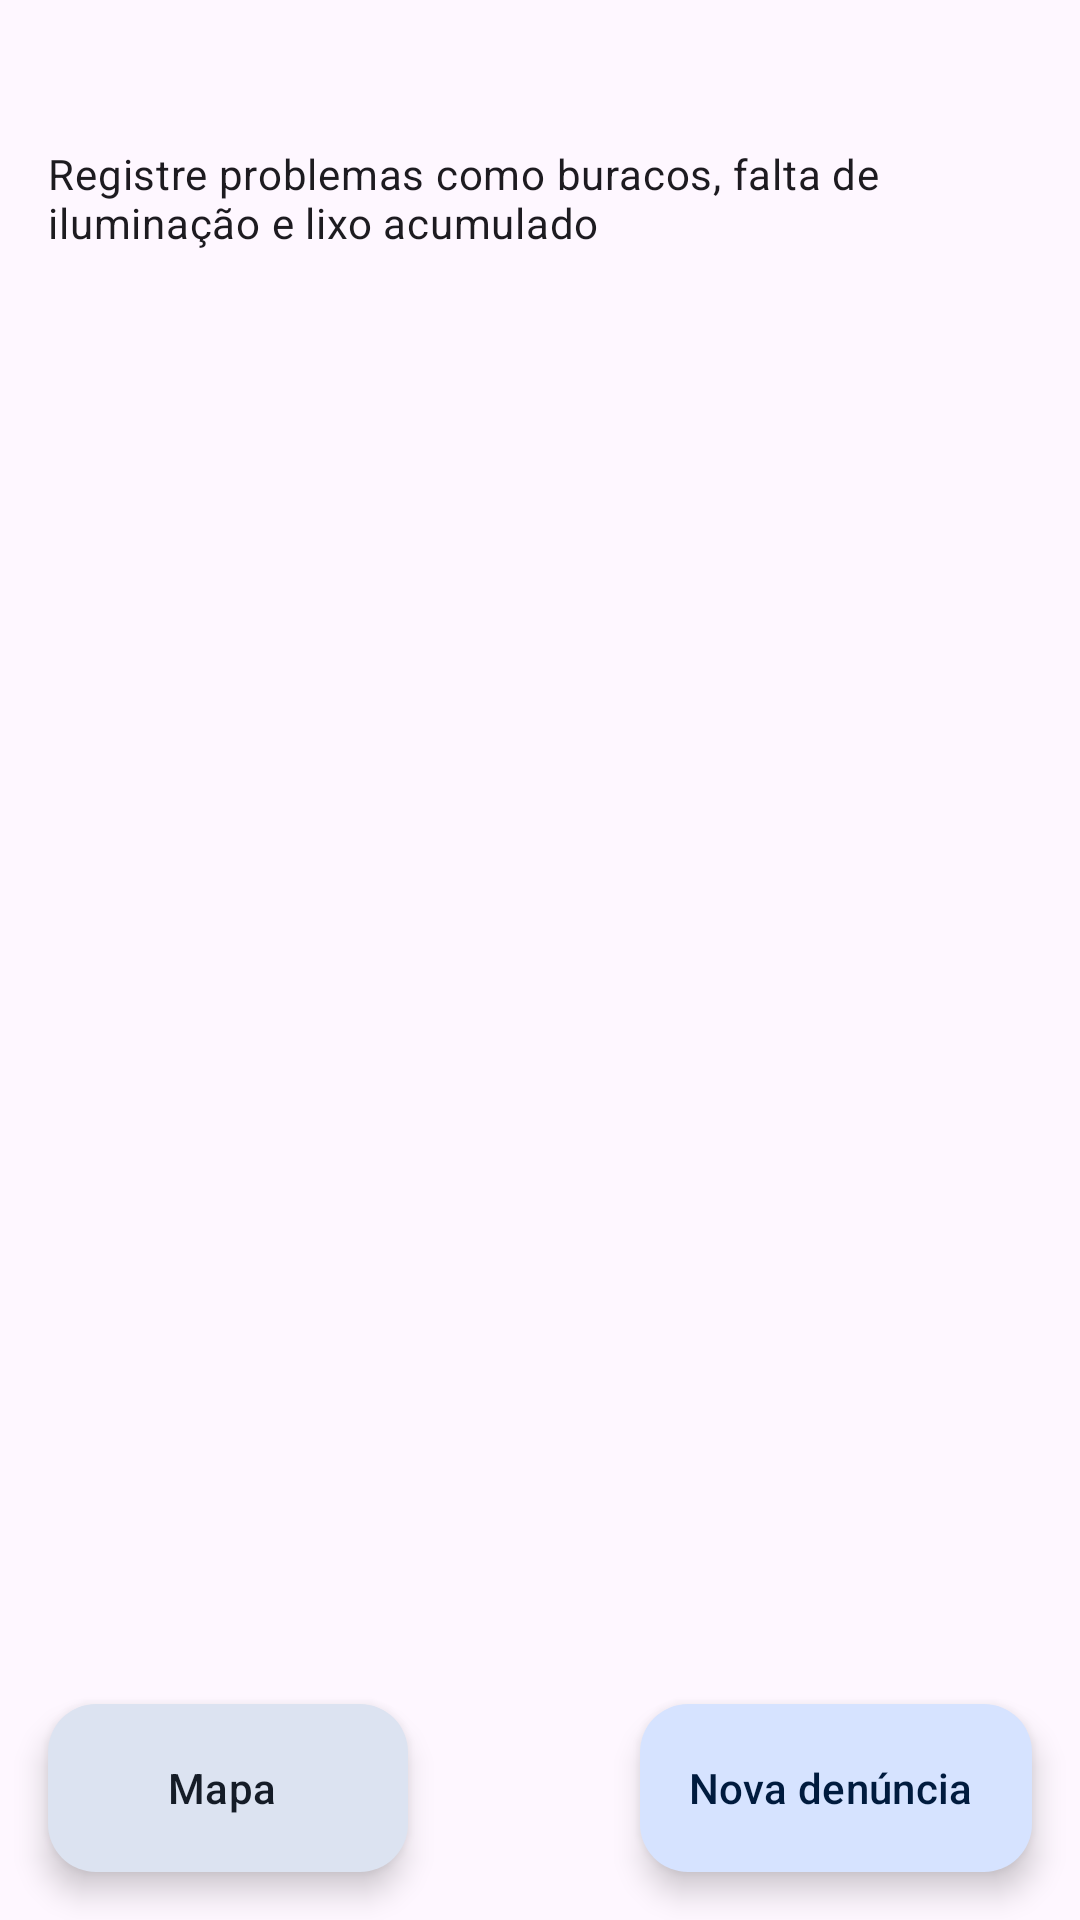

Produce the Android XML layout that renders to this screen, including the resource entries it uses.
<!-- AndroidManifest.xml: application theme Theme.MinhaCidade -->
<!-- res/layout/fragment_denuncias.xml -->
<?xml version="1.0" encoding="utf-8"?>
<FrameLayout xmlns:android="http://schemas.android.com/apk/res/android"
    android:layout_width="match_parent"
    android:layout_height="match_parent">

    <LinearLayout
        android:layout_width="match_parent"
        android:layout_height="match_parent"
        android:orientation="vertical">

        <TextView
            android:layout_width="match_parent"
            android:layout_height="wrap_content"
            android:paddingStart="16dp"
            android:paddingTop="16dp"
            android:paddingEnd="16dp"
            android:id="@+id/titulo_tela"
            android:textAppearance="@style/TextAppearance.Material3.HeadlineSmall" />

        <TextView
            android:layout_width="match_parent"
            android:layout_height="wrap_content"
            android:paddingStart="16dp"
            android:paddingEnd="16dp"
            android:paddingBottom="8dp"
            android:text="@string/subtitulo_denuncias"
            android:textAppearance="@style/TextAppearance.Material3.BodyMedium" />

        <androidx.recyclerview.widget.RecyclerView
            android:id="@+id/lista"
            android:layout_width="match_parent"
            android:layout_height="0dp"
            android:layout_weight="1"
            android:clipToPadding="false"
            android:paddingStart="16dp"
            android:paddingTop="8dp"
            android:paddingEnd="16dp"
            android:paddingBottom="88dp" />
    </LinearLayout>

    <TextView
        android:id="@+id/vazio"
        android:layout_width="wrap_content"
        android:layout_height="wrap_content"
        android:layout_gravity="center"
        android:padding="24dp"
        android:text="@string/vazio_denuncias"
        android:textAlignment="center"
        android:visibility="gone" />

    <com.google.android.material.floatingactionbutton.ExtendedFloatingActionButton
        android:id="@+id/fab_mapa"
        android:layout_width="wrap_content"
        android:layout_height="wrap_content"
        android:layout_gravity="bottom|start"
        android:layout_margin="16dp"
        android:text="@string/denuncia_mapa_fab"
        android:textColor="?attr/colorOnSecondaryContainer"
        app:backgroundTint="?attr/colorSecondaryContainer"
        app:icon="@drawable/ic_pin"
        app:iconTint="?attr/colorOnSecondaryContainer"
        xmlns:app="http://schemas.android.com/apk/res-auto" />

    <com.google.android.material.floatingactionbutton.ExtendedFloatingActionButton
        android:id="@+id/fab_nova"
        android:layout_width="wrap_content"
        android:layout_height="wrap_content"
        android:layout_gravity="bottom|end"
        android:layout_margin="16dp"
        android:text="@string/denuncia_nova_fab"
        app:icon="@drawable/ic_add"
        xmlns:app="http://schemas.android.com/apk/res-auto" />
</FrameLayout>
<!-- resources referenced by this layout -->
<resources>
  <string name="denuncia_mapa_fab">Mapa</string>
  <string name="denuncia_nova_fab">Nova denúncia</string>
  <string name="subtitulo_denuncias">Registre problemas como buracos, falta de iluminação e lixo acumulado</string>
  <string name="vazio_denuncias">Você ainda não registrou denúncias.\nToque em + para criar a primeira.</string>
  <style name="Theme.MinhaCidade" parent="Base.Theme.MinhaCidade" />
  <style name="Base.Theme.MinhaCidade" parent="Theme.Material3.DayNight.NoActionBar">
          <item name="colorPrimary">@color/brand_primary</item>
          <item name="colorOnPrimary">@color/brand_on_primary</item>
          <item name="colorPrimaryContainer">@color/brand_primary_container</item>
          <item name="colorOnPrimaryContainer">@color/brand_on_primary_container</item>
          <item name="colorSecondaryContainer">@color/brand_secondary_container</item>
          <item name="colorOnSecondaryContainer">@color/brand_on_secondary_container</item>
      </style>
  <color name="brand_primary">#1A5FB4</color>
  <color name="brand_on_primary">#FFFFFF</color>
  <color name="brand_primary_container">#D6E3FF</color>
  <color name="brand_on_primary_container">#001B3E</color>
  <color name="brand_secondary_container">#DCE3F1</color>
  <color name="brand_on_secondary_container">#151C27</color>
</resources>
